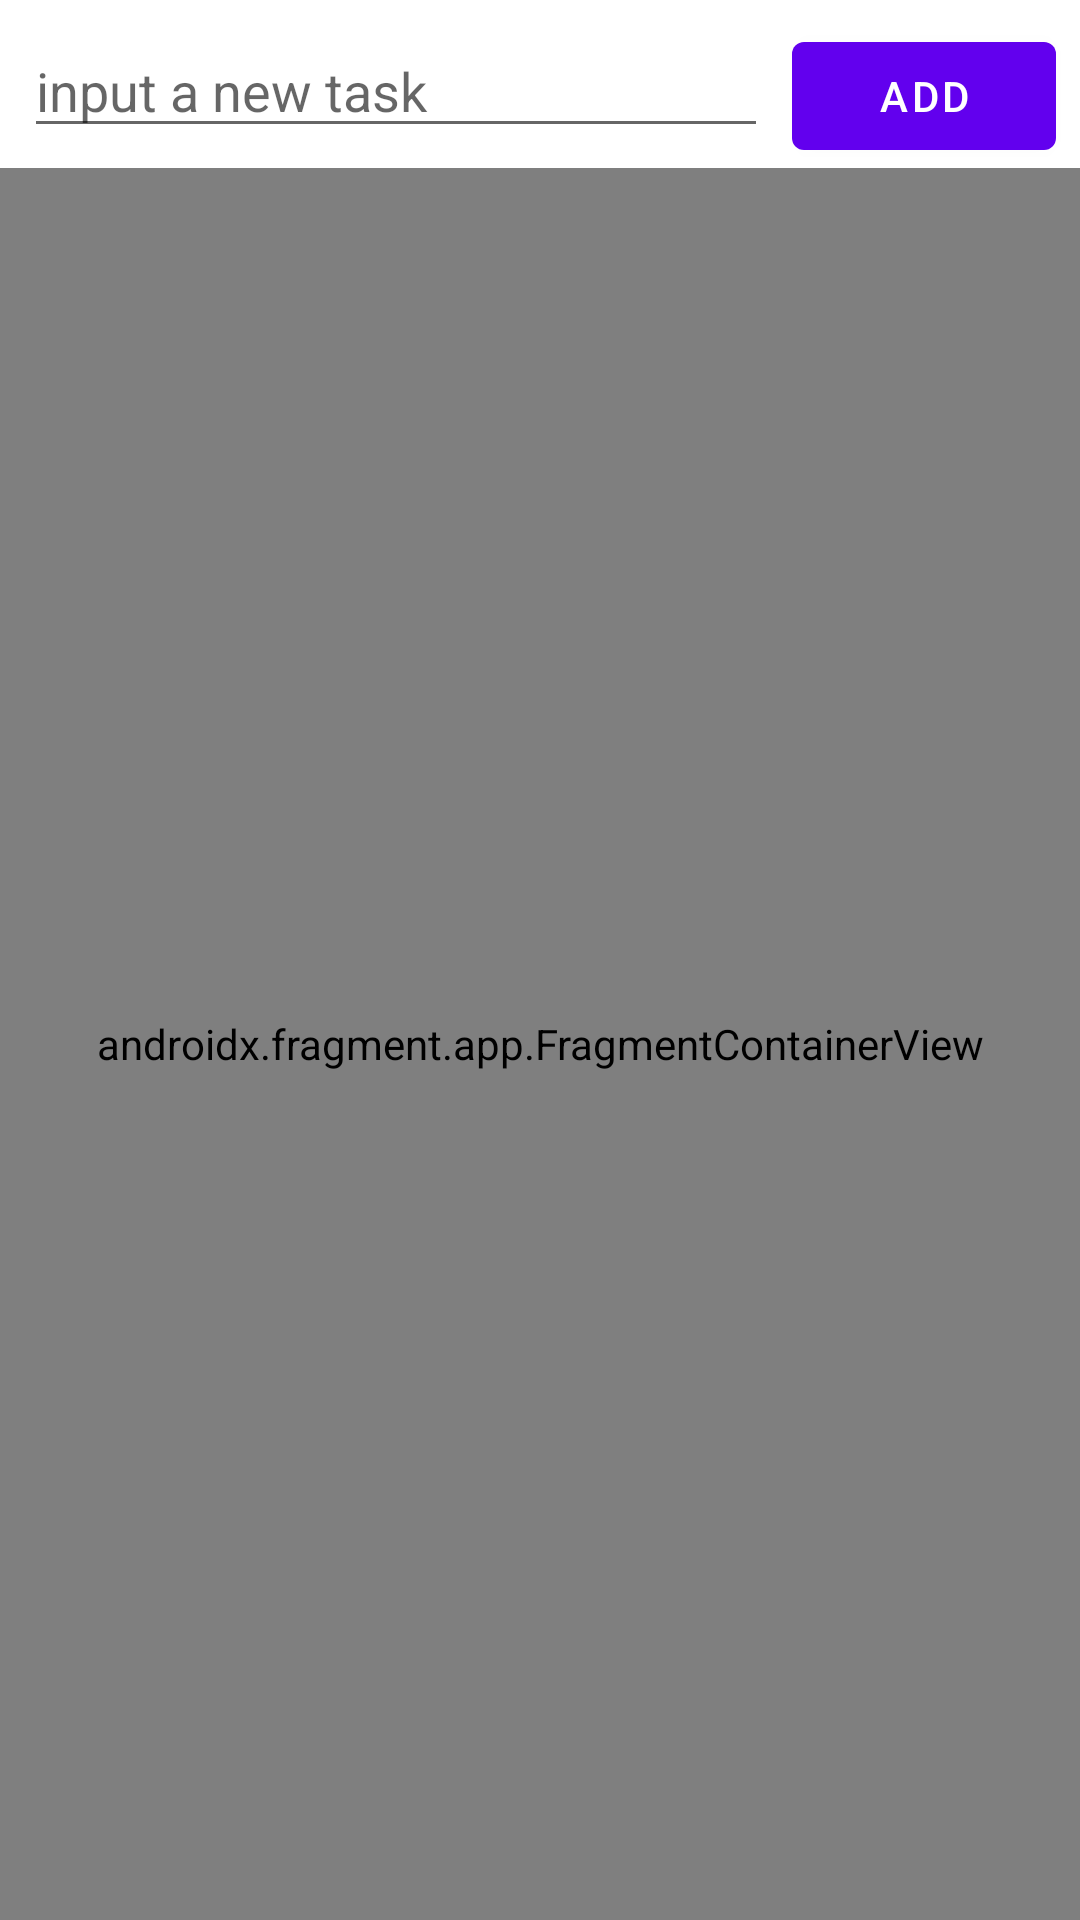

Write the Android layout XML for this screen, with the resource values it uses.
<!-- AndroidManifest.xml: application theme Theme.TaskList -->
<!-- res/layout/activity_main.xml -->
<?xml version="1.0" encoding="utf-8"?>
<androidx.constraintlayout.widget.ConstraintLayout xmlns:android="http://schemas.android.com/apk/res/android"
    xmlns:app="http://schemas.android.com/apk/res-auto"
    xmlns:tools="http://schemas.android.com/tools"
    android:layout_width="match_parent"
    android:layout_height="match_parent"
    tools:context=".MainActivity">

    <EditText
        android:id="@+id/newTask"
        android:layout_width="0dp"
        android:layout_height="wrap_content"
        android:layout_marginStart="8dp"
        android:layout_marginTop="8dp"
        android:layout_marginEnd="8dp"
        android:ems="10"
        android:hint="input a new task"
        app:layout_constraintEnd_toStartOf="@+id/addTask"
        app:layout_constraintStart_toStartOf="parent"
        app:layout_constraintTop_toTopOf="parent"
        tools:text="input task" />

    <Button
        android:id="@+id/addTask"
        android:layout_width="wrap_content"
        android:layout_height="wrap_content"
        android:layout_marginTop="8dp"
        android:layout_marginEnd="8dp"
        android:onClick="addTask"
        android:text="Add"
        app:layout_constraintEnd_toEndOf="parent"
        app:layout_constraintTop_toTopOf="parent" />

    <androidx.fragment.app.FragmentContainerView
        android:id="@+id/fragmentContainerView"
        android:name="androidx.navigation.fragment.NavHostFragment"
        android:layout_width="0dp"
        android:layout_height="0dp"
        app:defaultNavHost="true"
        app:layout_constraintBottom_toBottomOf="parent"
        app:layout_constraintEnd_toEndOf="parent"
        app:layout_constraintHorizontal_bias="0.0"
        app:layout_constraintStart_toStartOf="parent"
        app:layout_constraintTop_toBottomOf="@id/addTask"
        app:layout_constraintVertical_bias="0.0"
        app:navGraph="@navigation/nav_graph" />


</androidx.constraintlayout.widget.ConstraintLayout>
<!-- resources referenced by this layout -->
<resources>
  <style name="Theme.TaskList" parent="Theme.MaterialComponents.DayNight.DarkActionBar">
          
          <item name="colorPrimary">@color/purple_500</item>
          <item name="colorPrimaryVariant">@color/purple_700</item>
          <item name="colorOnPrimary">@color/white</item>
          
          <item name="colorSecondary">@color/teal_200</item>
          <item name="colorSecondaryVariant">@color/teal_700</item>
          <item name="colorOnSecondary">@color/black</item>
          
          <item name="android:statusBarColor" tools:targetApi="l">?attr/colorPrimaryVariant</item>
          
      </style>
  <!-- not gathered from this repository: default colours our renderer supplied (Android Studio template values) -->
  <color name="purple_500">#FF6200EE</color>
  <color name="purple_700">#FF3700B3</color>
  <color name="teal_200">#FF03DAC5</color>
  <color name="teal_700">#FF018786</color>
  <color name="black">#FF000000</color>
  <color name="white">#FFFFFFFF</color>
</resources>
